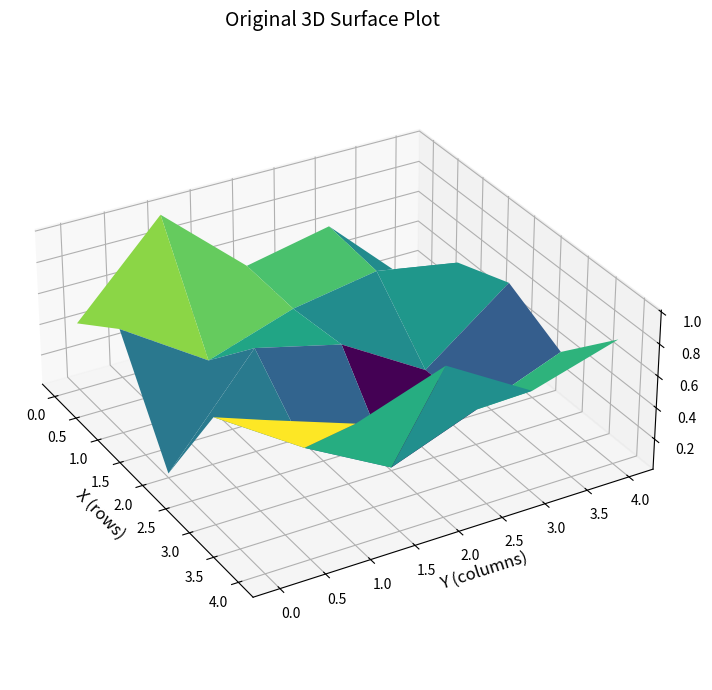
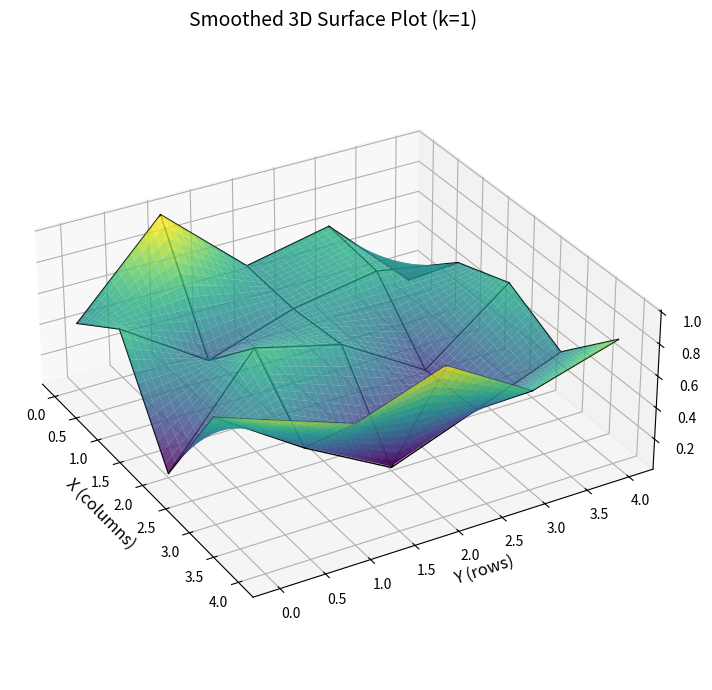
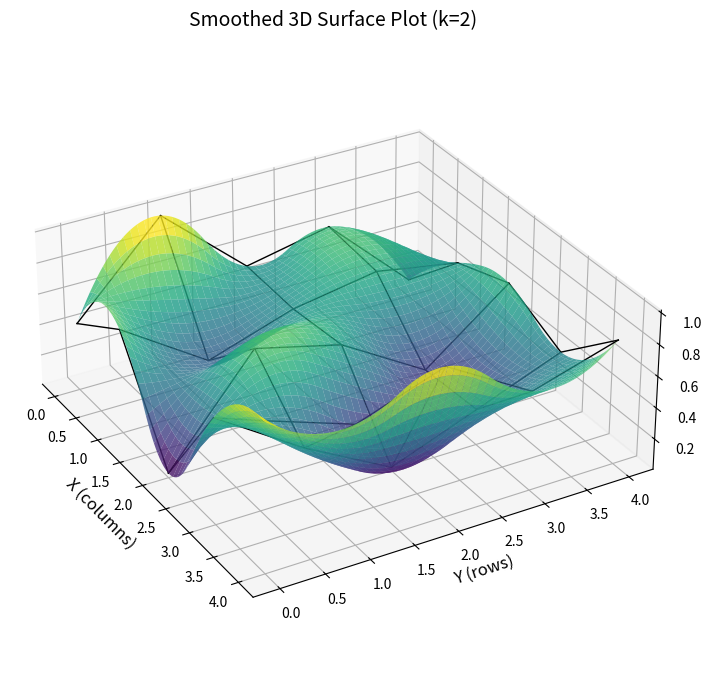

Python code for these plots, in order:
from typing import Tuple
import matplotlib.patches as patches
import numpy as np
import matplotlib.pyplot as plt
from scipy.interpolate import RectBivariateSpline

# RGB colors
COLOR_FORBID = (0.9290,0.6940,0.125)
COLOR_TARGET = (0.3010,0.7450,0.9330)
COLOR_POLICY = (0.4660,0.6740,0.1880)
COLOR_TRAJECTORY = (0, 1, 0)
COLOR_AGENT = (0,0,1)

def state2rect(state:Tuple[int, int], color:Tuple[float, float, float]):
    return patches.Rectangle(
        xy=(
            state[0]-0.5, 
            state[1]-0.5
        ),
        width=1, height=1, 
        linewidth=1, 
        edgecolor=color, facecolor=color
    )

def draw_matrix2d(matrix2d:np.ndarray, title:str):
    m, n = matrix2d.shape
    x = np.arange(m)
    y = np.arange(n)
    X, Y = np.meshgrid(x, y)
    Z = matrix2d
    
    # Draw 3D surface plot
    fig = plt.figure(figsize=(10, 7))
    ax = fig.add_subplot(111, projection='3d')
    surf = ax.plot_surface(Y, X, Z, cmap='viridis', edgecolor='none')
    
    # Set aspect ratio
    ax.view_init(elev=30, azim=330)
    ax.set_box_aspect([2.5, 2.5, 1])
    
    # Set axis labels
    ax.set_xlabel('X (rows)', fontsize=12)
    ax.set_ylabel('Y (columns)', fontsize=12)
    ax.set_zlabel('Z (values)', fontsize=12)
    ax.set_title(title, fontsize=14)

    # Add color bar
    # fig.colorbar(surf, ax=ax, shrink=0.5, aspect=5)
    plt.tight_layout()

def draw_matrix2d_smooth(matrix2d:np.ndarray, title:str, k:int=1):

    m, n = matrix2d.shape  # Get number of rows and columns

    # Generate original row and column coordinates (x for columns, y for rows)
    x_orig = np.arange(m)
    y_orig = np.arange(n)

    # Create bilinear interpolation function
    interp_func = RectBivariateSpline(y_orig, x_orig, matrix2d, kx=k, ky=k)

    # Generate dense interpolation points (using 100 points in this example)
    x_new = np.linspace(0, n-1, 100)
    y_new = np.linspace(0, m-1, 100)

    # Calculate interpolated Z values
    Z_new = interp_func(y_new, x_new, grid=True)

    # Generate grid point coordinates
    X_new, Y_new = np.meshgrid(x_new, y_new)

    # Draw 3D surface plot
    fig = plt.figure(title, figsize=(10, 7))
    ax = fig.add_subplot(111, projection='3d')
    surf = ax.plot_surface(
        Y_new, X_new, Z_new,
        cmap='viridis',
        alpha=0.8,
        edgecolor='none'
    )

    for x_row in x_orig:
        ax.plot([x_row]*n, x_orig, matrix2d[x_row, :],
                color='black', linestyle='-', linewidth=1)

    for y_col in y_orig:
        ax.plot(y_orig, [y_col]*m, matrix2d[:, y_col],
                color='black', linestyle='-', linewidth=1)

    # Set aspect ratio
    ax.view_init(elev=30, azim=330)
    ax.set_box_aspect([2.5, 2.5, 1])

    # Set axis labels
    ax.set_xlabel('X (columns)', fontsize=12)
    ax.set_ylabel('Y (rows)', fontsize=12)
    ax.set_zlabel('Z (values)', fontsize=12)
    ax.set_title(title, fontsize=14)

    # Add color bar
    # fig.colorbar(surf, ax=ax, shrink=0.5, aspect=5)
    plt.tight_layout()

if __name__ == '__main__':
    # Create a 5x5 matrix (example)
    Z = np.random.rand(5, 5)

    # Draw the 3D surface plot
    draw_matrix2d(Z, 'Original 3D Surface Plot')
    draw_matrix2d_smooth(Z, 'Smoothed 3D Surface Plot (k=1)')
    draw_matrix2d_smooth(Z, 'Smoothed 3D Surface Plot (k=2)', k=2)
    plt.show()